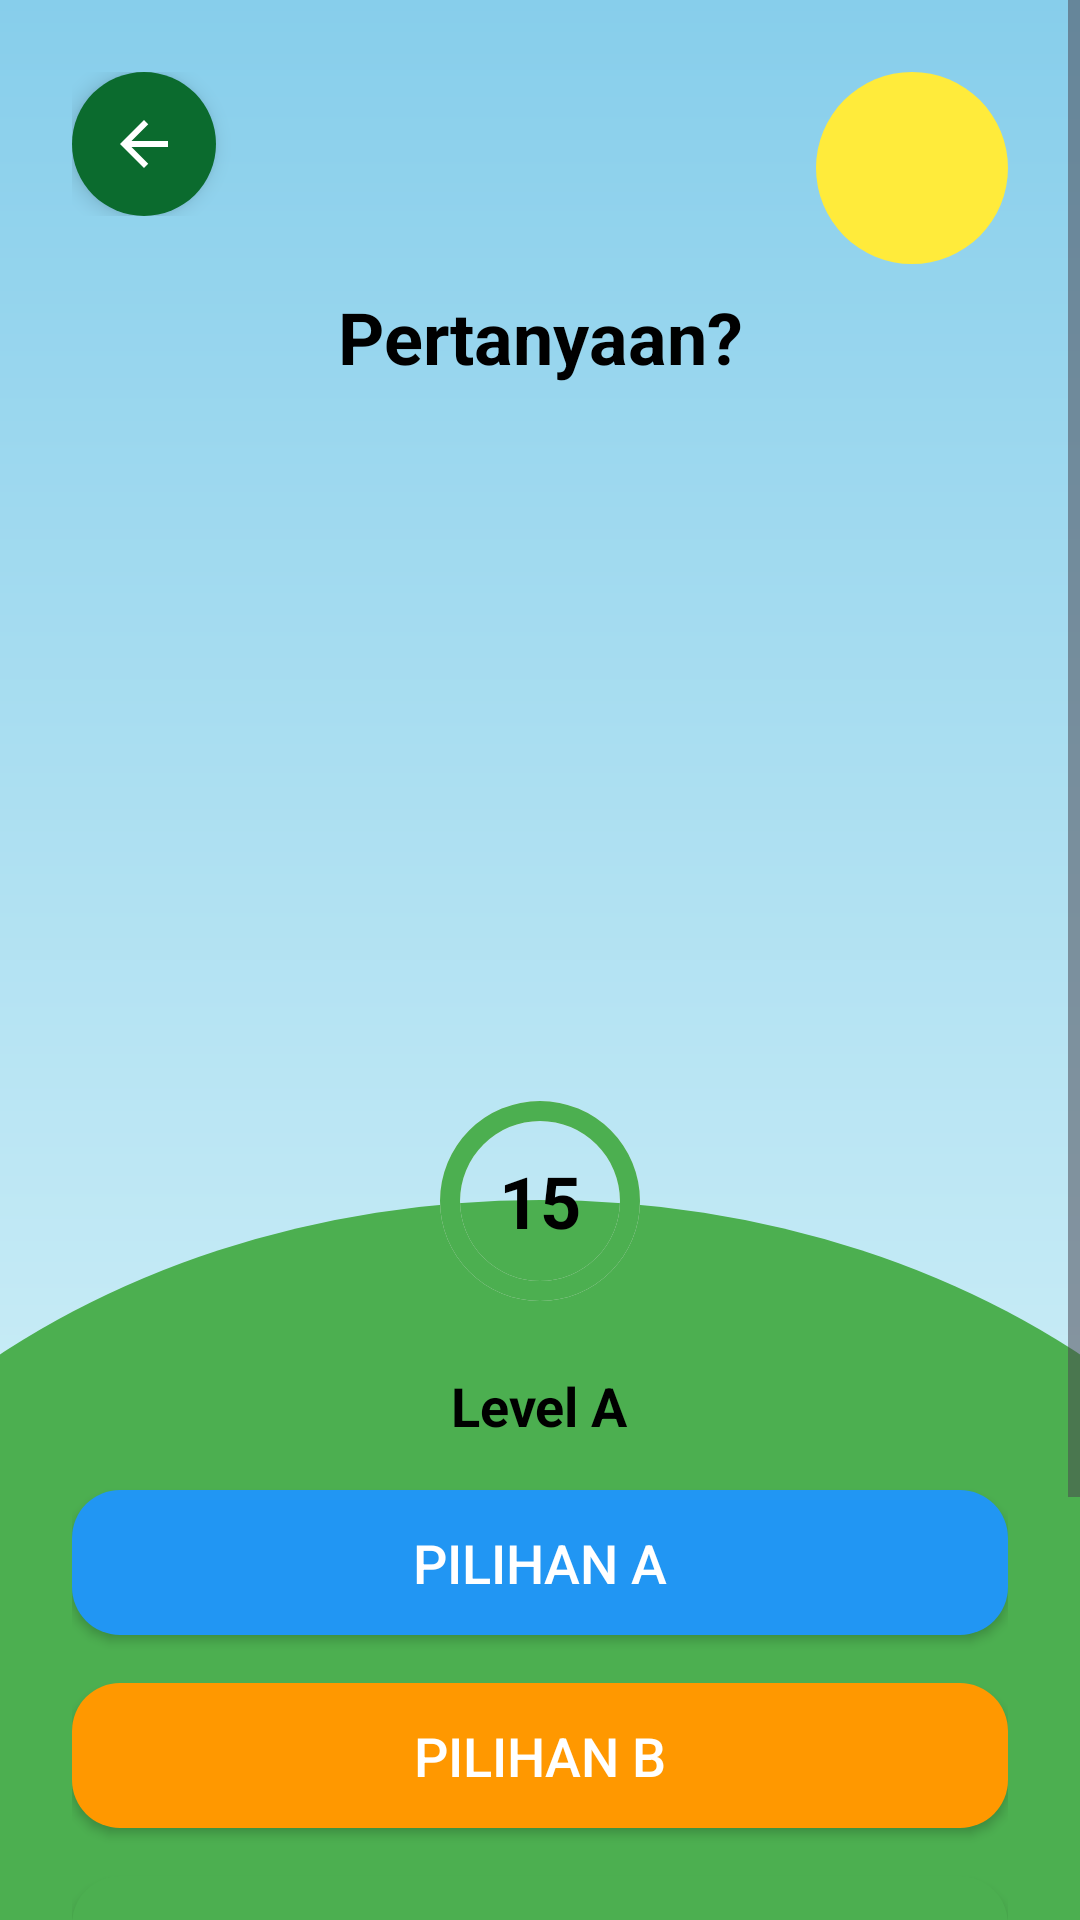

Layout XML and referenced resources for this Android screen:
<!-- AndroidManifest.xml: application theme Theme.EcoKids -->
<!-- res/layout/activity_quiz.xml -->
<?xml version="1.0" encoding="utf-8"?>
<ScrollView xmlns:android="http://schemas.android.com/apk/res/android"
    android:layout_width="match_parent"
    android:layout_height="match_parent"
    android:fillViewport="true"
    android:background="@drawable/bg_nature">

    <LinearLayout
        android:layout_width="match_parent"
        android:layout_height="wrap_content"
        android:orientation="vertical"
        android:padding="24dp"
        android:gravity="center_horizontal">

        <LinearLayout
            android:layout_width="match_parent"
            android:layout_height="wrap_content"
            android:orientation="horizontal"
            android:gravity="center_vertical">

            <ImageButton
                android:id="@+id/btnBack"
                android:layout_width="48dp"
                android:layout_height="48dp"
                android:background="@drawable/bg_fab"
                android:backgroundTint="@null"
                android:src="@drawable/ic_back"
                android:contentDescription="Back"
                android:clickable="true"
                android:elevation="4dp"
                android:padding="8dp"/>
            
            <View
                android:layout_width="0dp"
                android:layout_height="1dp"
                android:layout_weight="1"/>
            
            <ImageButton
                android:id="@+id/btnManage"
                android:layout_width="48dp"
                android:layout_height="48dp"
                android:background="@drawable/bg_button_edit"
                android:src="@drawable/ic_edit"
                android:contentDescription="Manage Quiz"
                android:clickable="true"
                android:elevation="4dp"
                android:padding="8dp"
                android:visibility="gone"/>
        </LinearLayout>

        <TextView
            android:id="@+id/tvQuestion"
            android:layout_width="match_parent"
            android:layout_height="wrap_content"
            android:text="Pertanyaan?"
            android:textSize="24sp"
            android:textStyle="bold"
            android:gravity="center"
            android:textColor="@color/black"
            android:layout_marginTop="24dp"
            android:layout_marginBottom="16dp"/>

        <ImageView
            android:id="@+id/ivQuestion"
            android:layout_width="200dp"
            android:layout_height="200dp"
            android:layout_marginBottom="16dp"
            android:contentDescription="Quiz Image" />

        <FrameLayout
            android:layout_width="wrap_content"
            android:layout_height="wrap_content"
            android:layout_marginBottom="16dp">

            <ProgressBar
                android:id="@+id/progressBarTimer"
                style="?android:attr/progressBarStyleHorizontal"
                android:layout_width="80dp"
                android:layout_height="80dp"
                android:progressDrawable="@drawable/circular_progress"
                android:max="15"
                android:progress="15"
                android:rotation="-90"/>

            <TextView
                android:id="@+id/tvTimer"
                android:layout_width="wrap_content"
                android:layout_height="wrap_content"
                android:text="15"
                android:textSize="24sp"
                android:textStyle="bold"
                android:textColor="@color/black"
                android:layout_gravity="center"/>
        </FrameLayout>

        <TextView
            android:id="@+id/tvLevel"
            android:layout_width="wrap_content"
            android:layout_height="wrap_content"
            android:text="Level A"
            android:textSize="18sp"
            android:textStyle="bold"
            android:textColor="@color/black"
            android:layout_marginBottom="16dp"/>

        <Button
            android:id="@+id/btnOptionA"
            android:layout_width="match_parent"
            android:layout_height="wrap_content"
            android:text="Pilihan A"
            android:textSize="18sp"
            android:background="@drawable/bg_button"
            android:backgroundTint="@color/kid_blue"
            android:textColor="@android:color/white"
            android:layout_marginBottom="16dp"/>

        <Button
            android:id="@+id/btnOptionB"
            android:layout_width="match_parent"
            android:layout_height="wrap_content"
            android:text="Pilihan B"
            android:textSize="18sp"
            android:background="@drawable/bg_button"
            android:backgroundTint="@color/kid_orange"
            android:textColor="@android:color/white"
            android:layout_marginBottom="16dp"/>

        <Button
            android:id="@+id/btnOptionC"
            android:layout_width="match_parent"
            android:layout_height="wrap_content"
            android:text="Pilihan C"
            android:textSize="18sp"
            android:background="@drawable/bg_button"
            android:backgroundTint="@color/kid_primary"
            android:textColor="@android:color/white"
            android:layout_marginBottom="16dp"/>

        <Button
            android:id="@+id/btnOptionD"
            android:layout_width="match_parent"
            android:layout_height="wrap_content"
            android:text="Pilihan D"
            android:textSize="18sp"
            android:background="@drawable/bg_button"
            android:backgroundTint="@color/kid_green"
            android:textColor="@android:color/white"
            android:layout_marginBottom="32dp"/>

        <TextView
            android:id="@+id/tvScore"
            android:layout_width="wrap_content"
            android:layout_height="wrap_content"
            android:text=""
            android:textSize="20sp"
            android:textStyle="bold"
            android:textColor="@color/purple_700"/>

    </LinearLayout>
</ScrollView>
<!-- resources referenced by this layout -->
<resources>
  <color name="black">#FF000000</color>
  <color name="kid_blue">#2196F3</color>
  <color name="kid_green">#8BC34A</color>
  <color name="kid_orange">#FF9800</color>
  <color name="kid_primary">#4CAF50</color>
  <color name="purple_700">#FF3700B3</color>
  <!-- drawable bg_button (drawable) -->
  <?xml version="1.0" encoding="utf-8"?>
  <ripple xmlns:android="http://schemas.android.com/apk/res/android"
      android:color="#FFFFFF">
      <item>
          <shape android:shape="rectangle">
              <solid android:color="#0B6B2E" />
              <corners android:radius="16dp" />
              <padding
                  android:left="16dp"
                  android:top="12dp"
                  android:right="16dp"
                  android:bottom="12dp" />
          </shape>
      </item>
  </ripple>
  <!-- drawable bg_button_edit (drawable) -->
  <?xml version="1.0" encoding="utf-8"?>
  <shape xmlns:android="http://schemas.android.com/apk/res/android"
      android:shape="rectangle">
      <solid android:color="#0B6B2E"/>
      <corners android:radius="16dp"/>
  </shape>
  <!-- drawable bg_fab (drawable) -->
  <?xml version="1.0" encoding="utf-8"?>
  <shape xmlns:android="http://schemas.android.com/apk/res/android"
      android:shape="oval">
      <solid android:color="#0B6B2E"/>
      <corners android:radius="30dp"/>
  </shape>
  <!-- drawable bg_nature (drawable) -->
  <?xml version="1.0" encoding="utf-8"?>
  <layer-list xmlns:android="http://schemas.android.com/apk/res/android">
      
      <item>
          <shape android:shape="rectangle">
              <gradient
                  android:startColor="#87CEEB"
                  android:endColor="#E0F7FA"
                  android:angle="270" />
          </shape>
      </item>
      
      
      <item
          android:top="24dp"
          android:right="24dp"
          android:width="64dp"
          android:height="64dp"
          android:gravity="top|right">
          <shape android:shape="oval">
              <solid android:color="#FFEB3B" />
          </shape>
      </item>
  
      
      <item
          android:top="400dp"
          android:bottom="-200dp"
          android:left="-100dp"
          android:right="-100dp">
          <shape android:shape="oval">
              <solid android:color="#4CAF50" />
          </shape>
      </item>
  </layer-list>
  <!-- drawable circular_progress (drawable) -->
  <?xml version="1.0" encoding="utf-8"?>
  <layer-list xmlns:android="http://schemas.android.com/apk/res/android">
      <item>
          <shape android:shape="ring" android:thicknessRatio="12" android:useLevel="false">
              <solid android:color="#E0E0E0" />
          </shape>
      </item>
      <item>
          <rotate
              android:fromDegrees="270"
              android:toDegrees="270">
              <shape android:shape="ring" android:thicknessRatio="12" android:useLevel="true">
                  <solid android:color="@color/kid_primary" />
              </shape>
          </rotate>
      </item>
  </layer-list>
  <!-- drawable ic_back (drawable) -->
  <vector xmlns:android="http://schemas.android.com/apk/res/android"
      android:width="24dp"
      android:height="24dp"
      android:viewportWidth="24"
      android:viewportHeight="24"
      android:tint="#FFFFFF">
      <path
          android:fillColor="@android:color/white"
          android:pathData="M20,11H7.83l5.59,-5.59L12,4l-8,8l8,8l1.41,-1.41L7.83,13H20v-2z"/>
  </vector>
  <style name="Theme.EcoKids" parent="Base.Theme.EcoKids" />
  <style name="Base.Theme.EcoKids" parent="Theme.Material3.Light.NoActionBar">
          
          <item name="colorPrimary">#0B6B2E</item>
          <item name="colorPrimaryVariant">#0B6B2E</item>
          <item name="colorOnPrimary">@color/white</item>
          
          <item name="colorSecondary">#0B6B2E</item>
          <item name="colorSecondaryVariant">#0B6B2E</item>
          <item name="colorOnSecondary">@color/white</item>
          
          <item name="android:statusBarColor">#0B6B2E</item>
          
      </style>
  <color name="white">#FFFFFFFF</color>
</resources>
